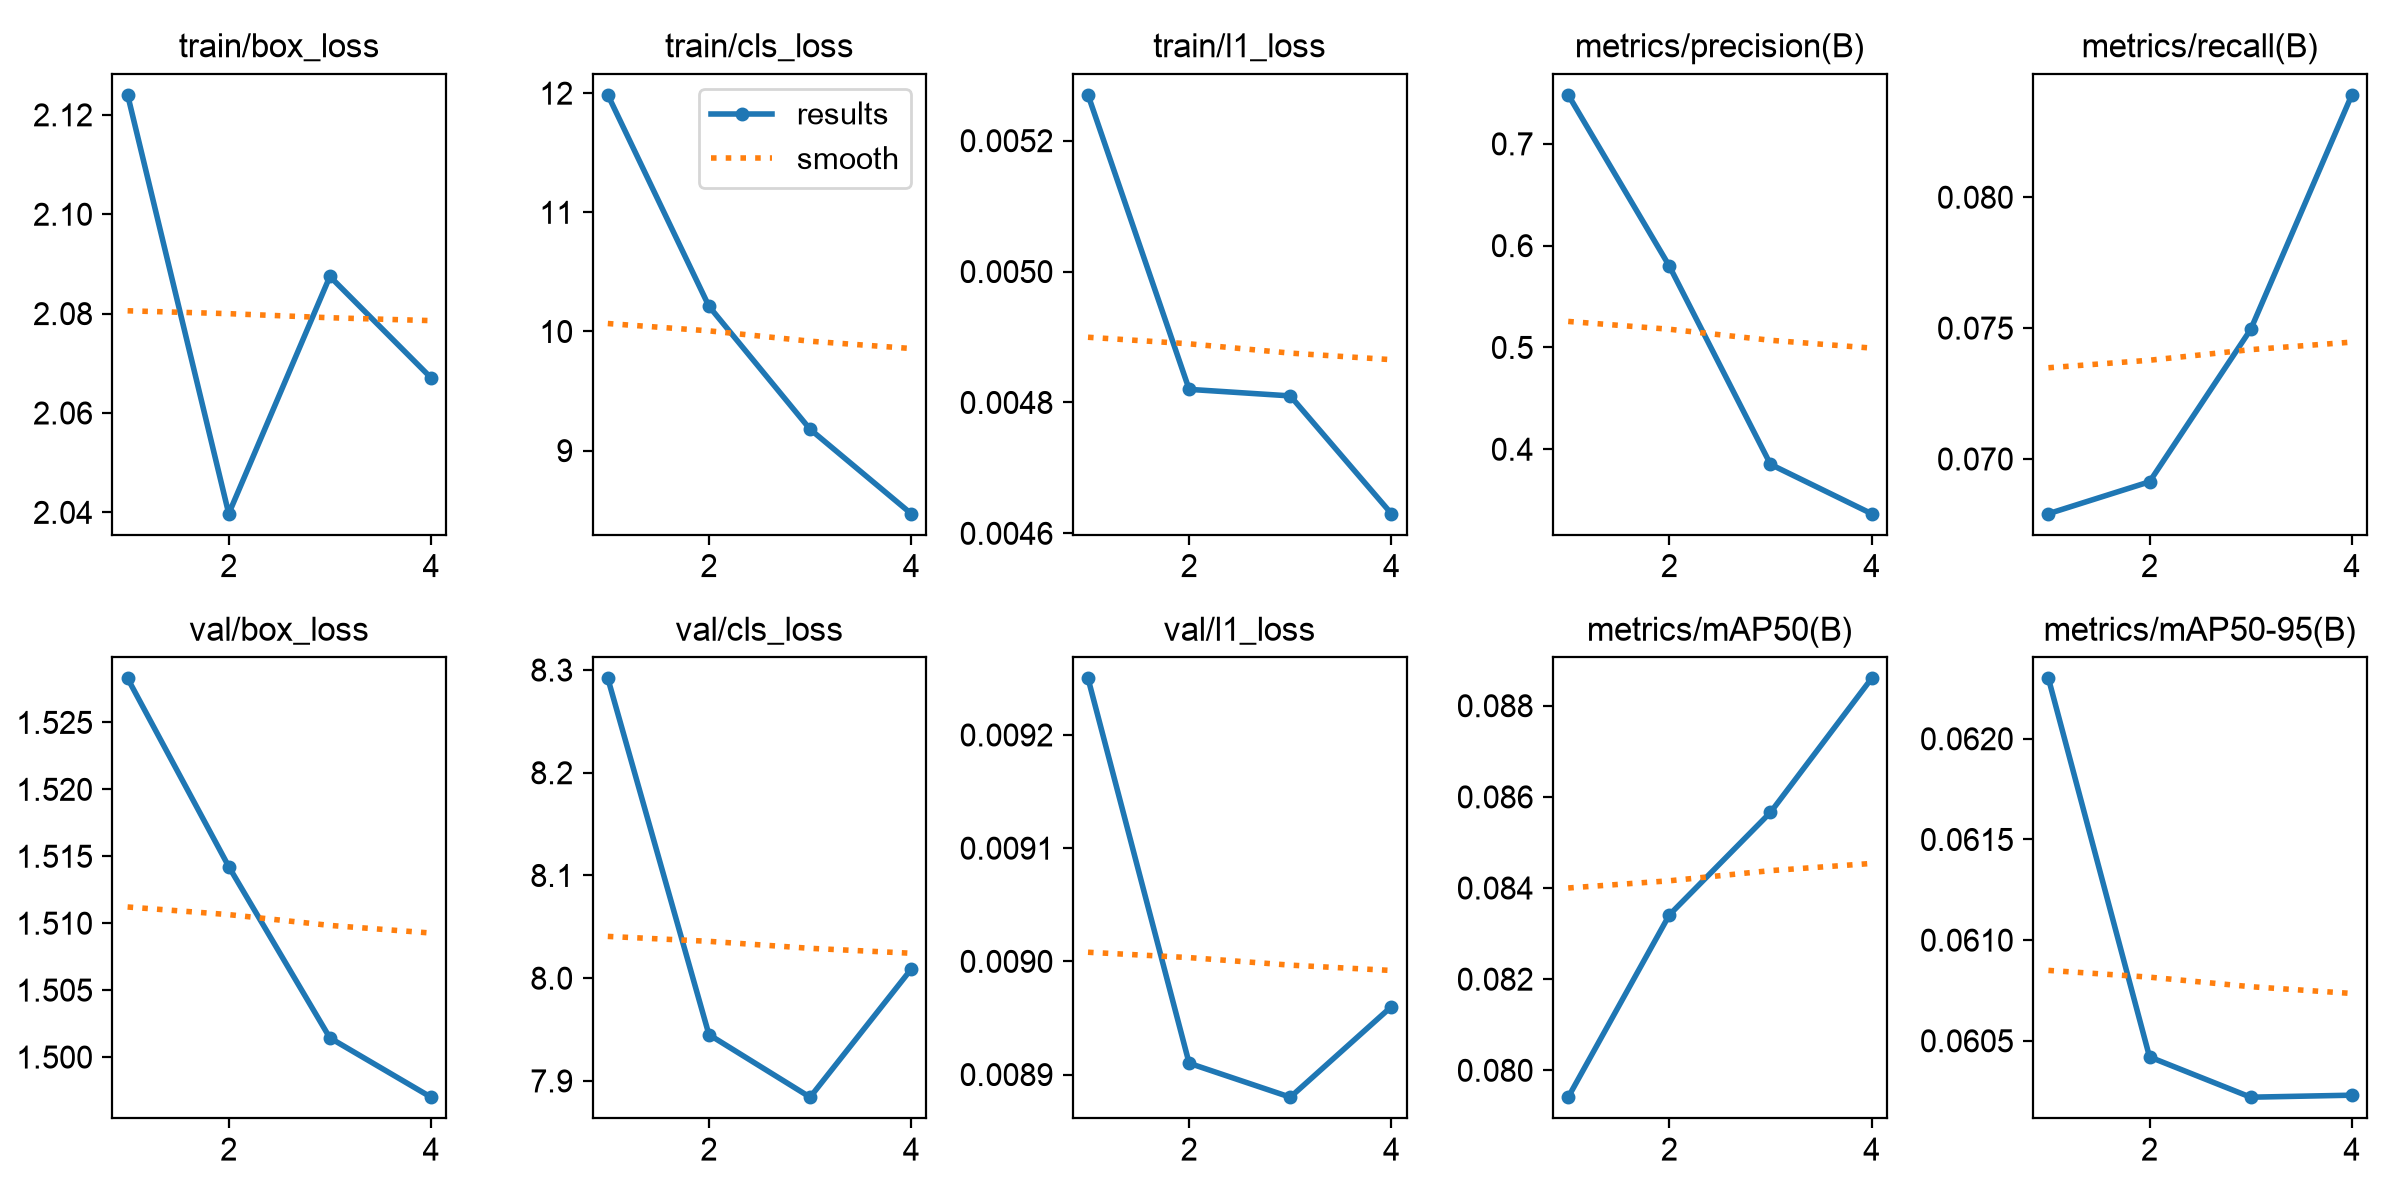

The file beside this chart, header and first rows:
epoch, time, train/box_loss, train/cls_loss, train/l1_loss, metrics/precision(B), metrics/recall(B), metrics/mAP50(B), metrics/mAP50-95(B), val/box_loss, val/cls_loss, val/l1_loss, lr/pg0, lr/pg1, lr/pg2
1, 8.492, 2.124, 11.99, 0.00527, 0.7481, 0.06791, 0.07941, 0.0623, 1.528, 8.292, 0.00925, 0.0001875, 0.0001875, 0.0001875
2, 8.385, 2.04, 10.21, 0.00482, 0.5799, 0.06913, 0.08341, 0.06042, 1.514, 7.945, 0.00891, 0.0002979, 0.0002979, 0.0002979
3, 16.97, 2.087, 9.179, 0.00481, 0.3852, 0.07495, 0.08566, 0.06022, 1.501, 7.884, 0.00888, 0.0003051, 0.0003051, 0.0003051
4, 25.55, 2.067, 8.471, 0.00463, 0.3367, 0.08391, 0.0886, 0.06023, 1.497, 8.009, 0.00896, 0.0001609, 0.0001609, 0.0001609
